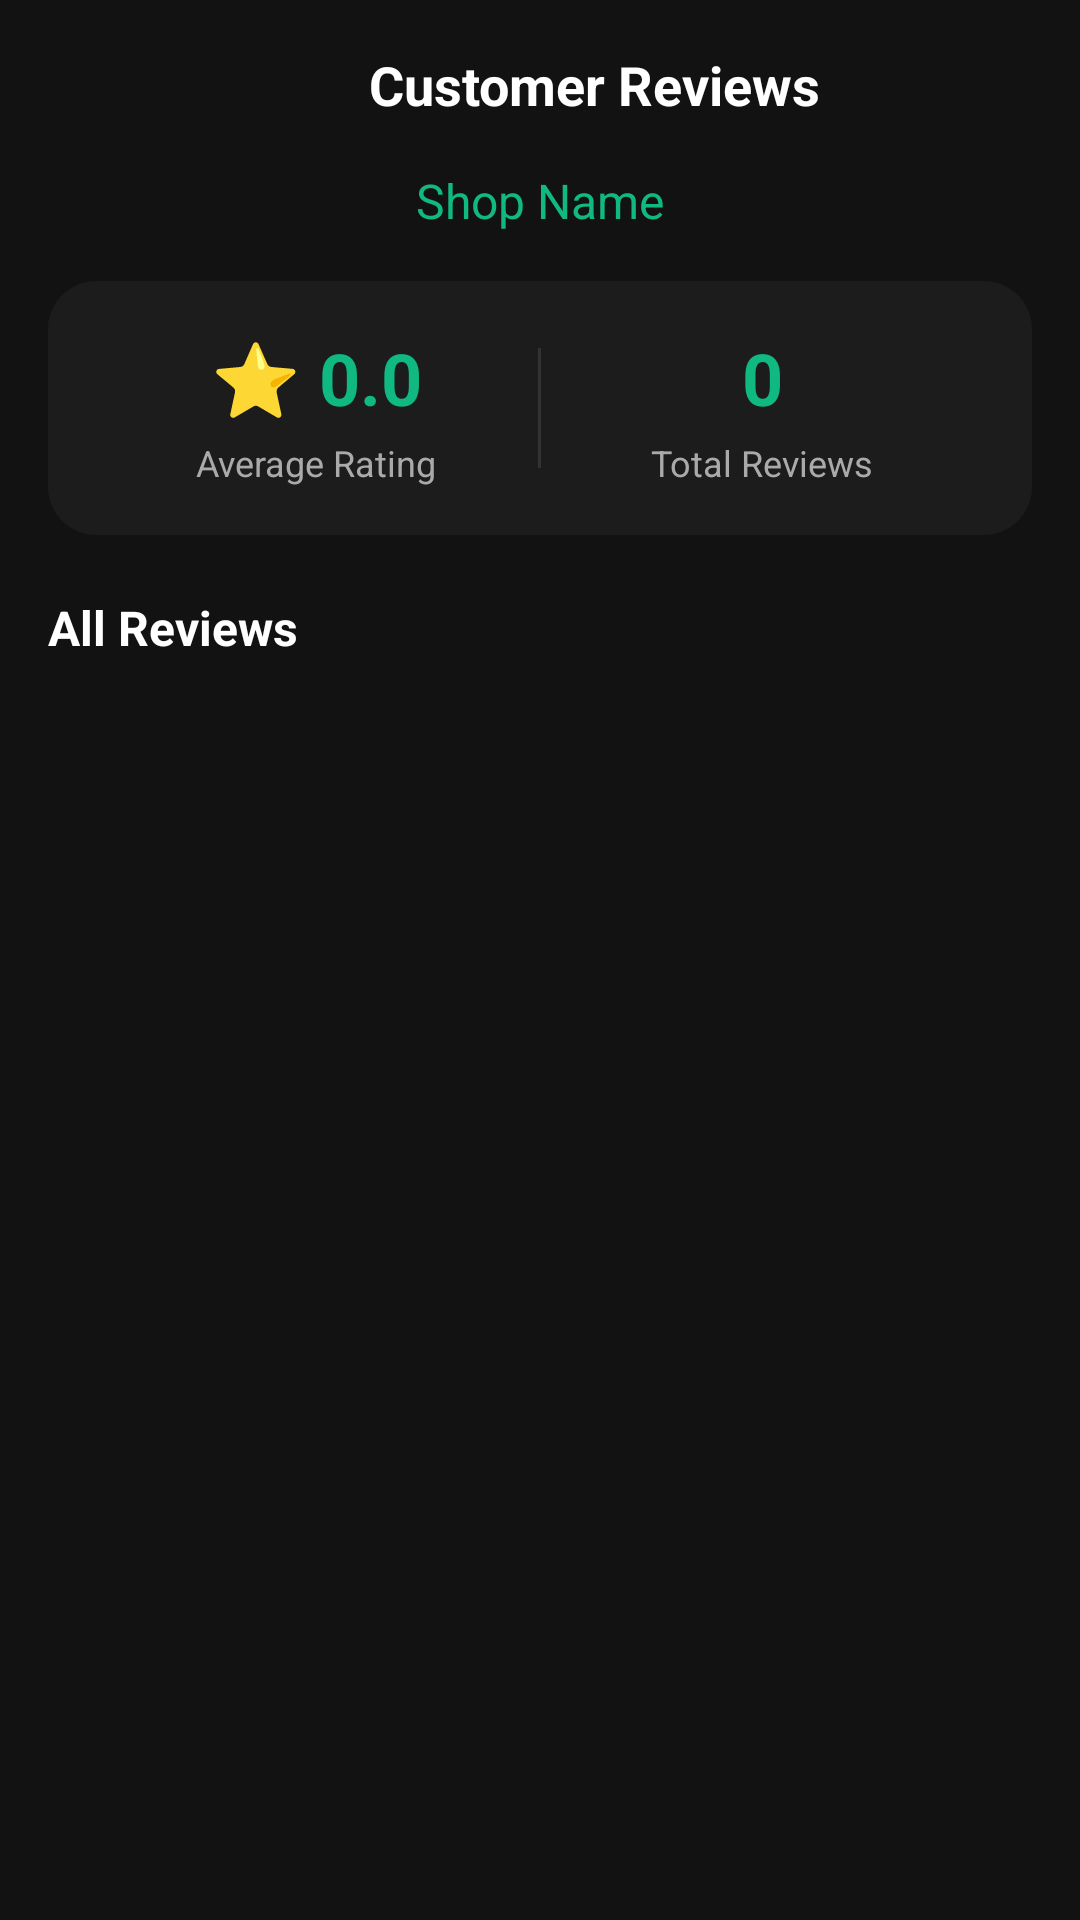

Produce the Android XML layout that renders to this screen, including the resource entries it uses.
<!-- AndroidManifest.xml: application theme Theme.MyApplication -->
<!-- res/layout/activity_user_view_feedbacks.xml -->
<?xml version="1.0" encoding="utf-8"?>
<androidx.constraintlayout.widget.ConstraintLayout
    xmlns:android="http://schemas.android.com/apk/res/android"
    xmlns:app="http://schemas.android.com/apk/res-auto"
    android:layout_width="match_parent"
    android:layout_height="match_parent"
    android:background="#121212"
    android:padding="16dp">

    
    <ImageView
        android:id="@+id/iv_back"
        android:layout_width="24dp"
        android:layout_height="24dp"
        android:src="@drawable/ic_back"
        app:tint="#FFFFFF"
        app:layout_constraintTop_toTopOf="parent"
        app:layout_constraintStart_toStartOf="parent"/>

    
    <TextView
        android:id="@+id/tv_title"
        android:layout_width="0dp"
        android:layout_height="wrap_content"
        android:text="Customer Reviews"
        android:textColor="#FFFFFF"
        android:textSize="18sp"
        android:textStyle="bold"
        android:gravity="center"
        app:layout_constraintTop_toTopOf="@id/iv_back"
        app:layout_constraintBottom_toBottomOf="@id/iv_back"
        app:layout_constraintStart_toEndOf="@id/iv_back"
        app:layout_constraintEnd_toEndOf="parent"
        android:layout_marginStart="12dp"/>

    
    <TextView
        android:id="@+id/tv_shop_name"
        android:layout_width="0dp"
        android:layout_height="wrap_content"
        android:text="Shop Name"
        android:textColor="#10B981"
        android:textSize="16sp"
        android:gravity="center"
        app:layout_constraintTop_toBottomOf="@id/iv_back"
        app:layout_constraintStart_toStartOf="parent"
        app:layout_constraintEnd_toEndOf="parent"
        android:layout_marginTop="16dp"/>

    
    <LinearLayout
        android:id="@+id/layout_stats"
        android:layout_width="0dp"
        android:layout_height="wrap_content"
        android:orientation="horizontal"
        android:background="@drawable/bg_product_card"
        android:padding="16dp"
        android:gravity="center"
        app:layout_constraintTop_toBottomOf="@id/tv_shop_name"
        app:layout_constraintStart_toStartOf="parent"
        app:layout_constraintEnd_toEndOf="parent"
        android:layout_marginTop="16dp">

        
        <LinearLayout
            android:layout_width="0dp"
            android:layout_height="wrap_content"
            android:layout_weight="1"
            android:orientation="vertical"
            android:gravity="center">

            <TextView
                android:id="@+id/tv_avg_rating"
                android:layout_width="wrap_content"
                android:layout_height="wrap_content"
                android:text="⭐ 0.0"
                android:textColor="#10B981"
                android:textSize="24sp"
                android:textStyle="bold"/>

            <TextView
                android:layout_width="wrap_content"
                android:layout_height="wrap_content"
                android:text="Average Rating"
                android:textColor="#AAAAAA"
                android:textSize="12sp"
                android:layout_marginTop="4dp"/>
        </LinearLayout>

        
        <View
            android:layout_width="1dp"
            android:layout_height="40dp"
            android:background="#333333"/>

        
        <LinearLayout
            android:layout_width="0dp"
            android:layout_height="wrap_content"
            android:layout_weight="1"
            android:orientation="vertical"
            android:gravity="center">

            <TextView
                android:id="@+id/tv_total_reviews"
                android:layout_width="wrap_content"
                android:layout_height="wrap_content"
                android:text="0"
                android:textColor="#10B981"
                android:textSize="24sp"
                android:textStyle="bold"/>

            <TextView
                android:layout_width="wrap_content"
                android:layout_height="wrap_content"
                android:text="Total Reviews"
                android:textColor="#AAAAAA"
                android:textSize="12sp"
                android:layout_marginTop="4dp"/>
        </LinearLayout>
    </LinearLayout>

    
    <TextView
        android:id="@+id/tv_reviews_label"
        android:layout_width="wrap_content"
        android:layout_height="wrap_content"
        android:text="All Reviews"
        android:textColor="#FFFFFF"
        android:textSize="16sp"
        android:textStyle="bold"
        app:layout_constraintTop_toBottomOf="@id/layout_stats"
        app:layout_constraintStart_toStartOf="parent"
        android:layout_marginTop="20dp"/>

    
    <ProgressBar
        android:id="@+id/progressBar"
        android:layout_width="wrap_content"
        android:layout_height="wrap_content"
        android:visibility="gone"
        app:layout_constraintTop_toBottomOf="@id/tv_reviews_label"
        app:layout_constraintBottom_toBottomOf="parent"
        app:layout_constraintStart_toStartOf="parent"
        app:layout_constraintEnd_toEndOf="parent"/>

    
    <TextView
        android:id="@+id/tv_empty"
        android:layout_width="wrap_content"
        android:layout_height="wrap_content"
        android:text="No reviews yet"
        android:textColor="#777777"
        android:textSize="14sp"
        android:visibility="gone"
        app:layout_constraintTop_toBottomOf="@id/tv_reviews_label"
        app:layout_constraintBottom_toBottomOf="parent"
        app:layout_constraintStart_toStartOf="parent"
        app:layout_constraintEnd_toEndOf="parent"/>

    
    <androidx.recyclerview.widget.RecyclerView
        android:id="@+id/rv_feedbacks"
        android:layout_width="0dp"
        android:layout_height="0dp"
        app:layout_constraintTop_toBottomOf="@id/tv_reviews_label"
        app:layout_constraintBottom_toBottomOf="parent"
        app:layout_constraintStart_toStartOf="parent"
        app:layout_constraintEnd_toEndOf="parent"
        android:layout_marginTop="12dp"
        android:clipToPadding="false"
        android:paddingBottom="16dp"/>

</androidx.constraintlayout.widget.ConstraintLayout>
<!-- resources referenced by this layout -->
<resources>
  <!-- drawable bg_product_card (drawable) -->
  <?xml version="1.0" encoding="utf-8"?>
  <shape xmlns:android="http://schemas.android.com/apk/res/android"
      android:shape="rectangle">
      <solid android:color="#1C1C1C"/>
      <corners android:radius="16dp"/>
  </shape>
  <style name="Theme.MyApplication" parent="Base.Theme.MyApplication" />
  <style name="Base.Theme.MyApplication" parent="Theme.Material3.DayNight.NoActionBar">
          
          <item name="colorPrimary">#10B981</item>
          <item name="colorPrimaryContainer">#10B981</item>
          <item name="colorOnPrimary">#FFFFFF</item>
      </style>
</resources>
